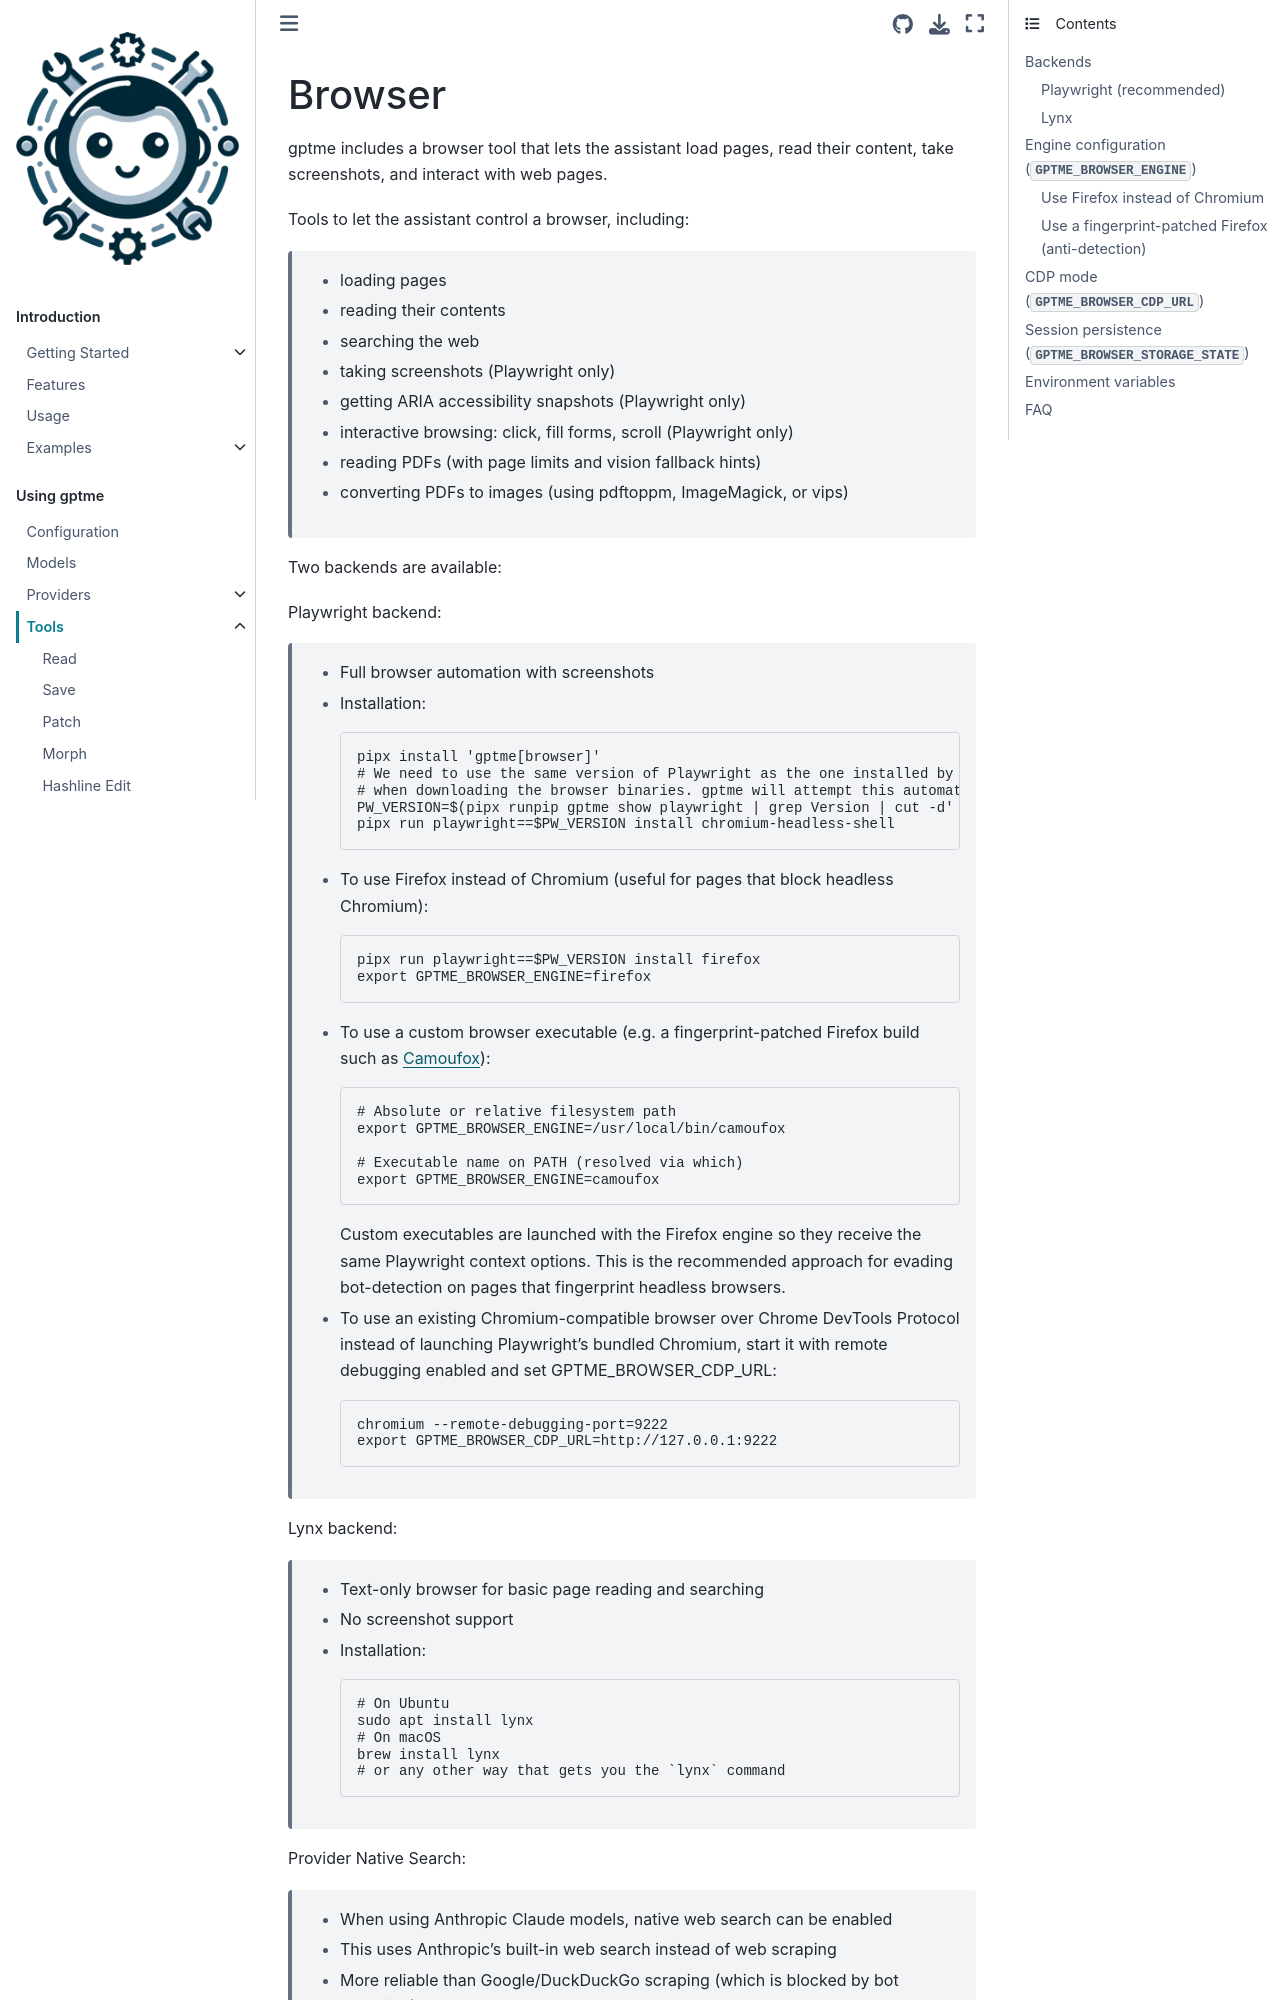

repository: tianhm/gptme · page: docs/tools/browser.html · generator: sphinx

:audience: power-user

Browser
=======

gptme includes a browser tool that lets the assistant load pages, read their
content, take screenshots, and interact with web pages.

.. automodule:: gptme.tools.browser
    :members:
    :noindex:

Backends
--------

Playwright (recommended)
~~~~~~~~~~~~~~~~~~~~~~~~

Full browser automation with screenshots, ARIA snapshots, clicking, form
filling, and scrolling.

**Installation:**

.. code-block:: bash

    pipx install 'gptme[browser]'
    PW_VERSION=$(pipx runpip gptme show playwright | grep Version | cut -d' ' -f2)
    pipx run playwright==$PW_VERSION install chromium-headless-shell
